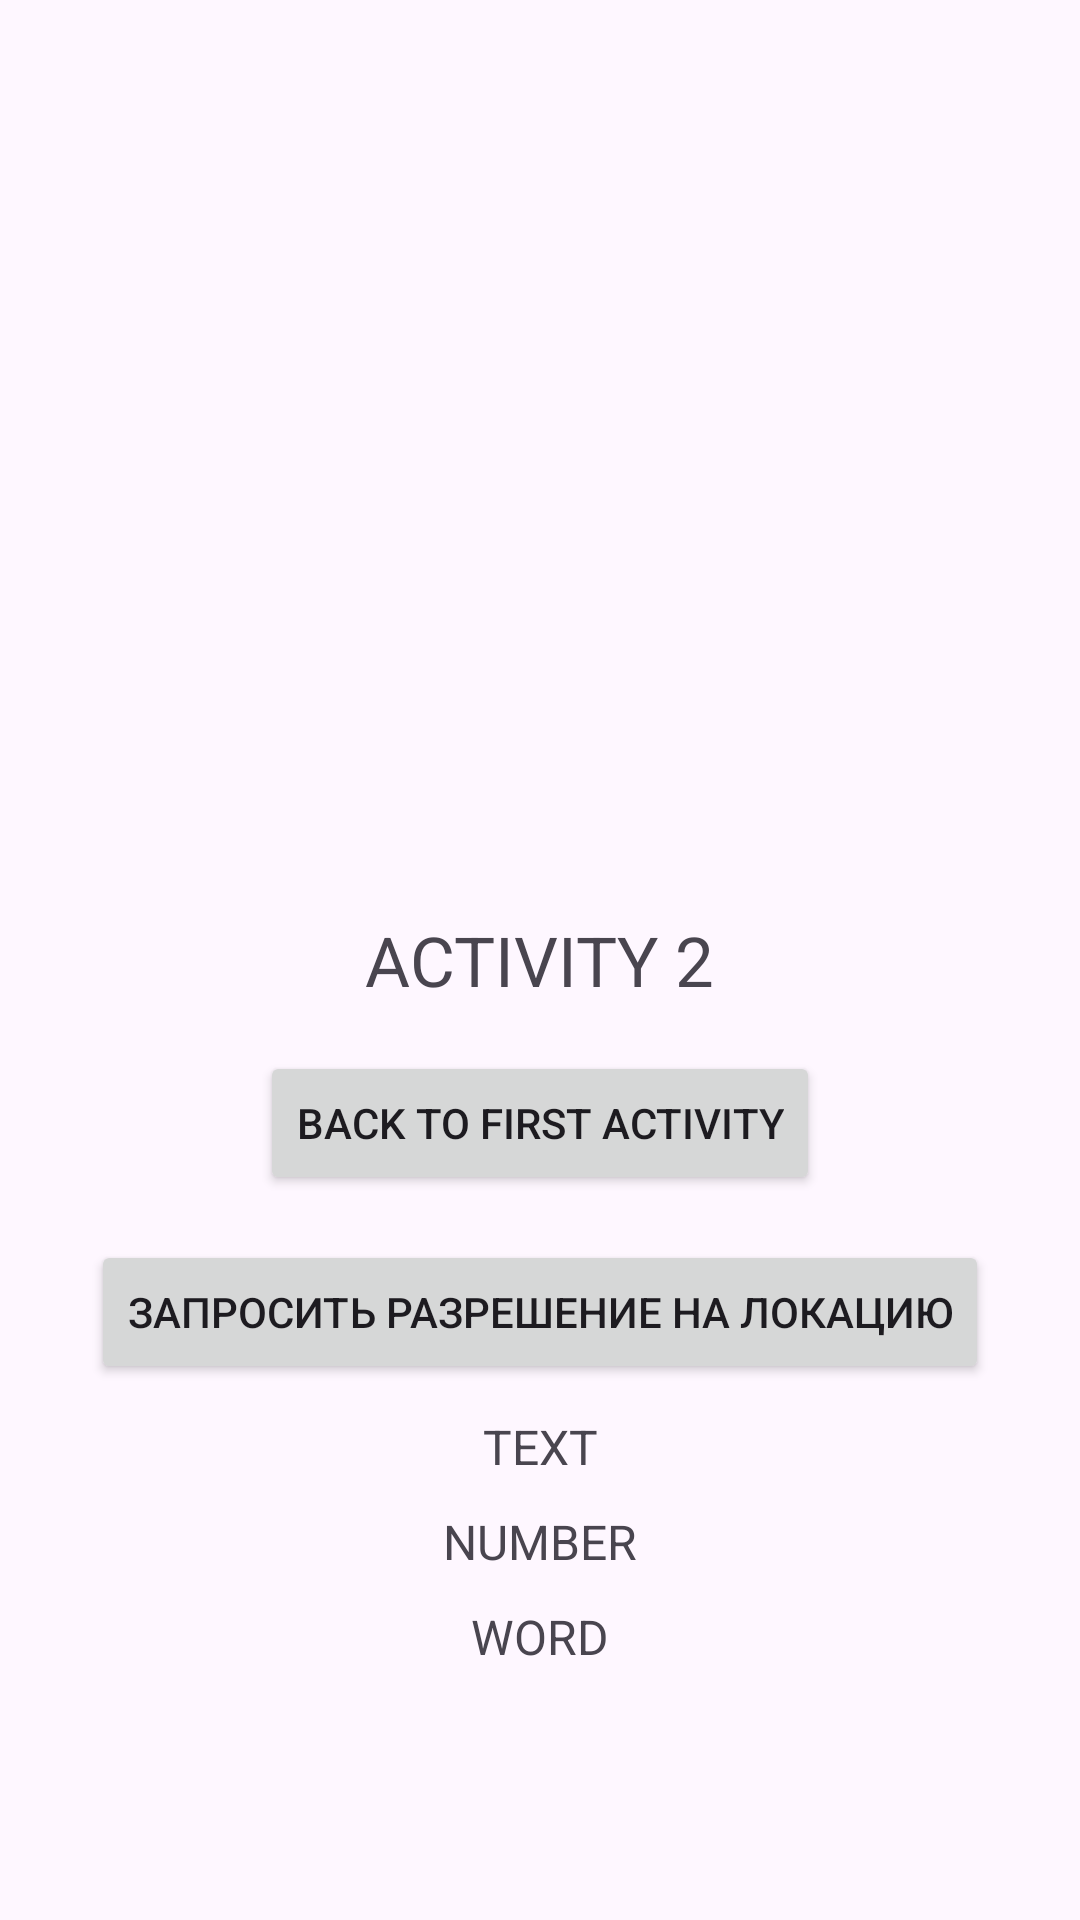

Android layout source for this screen:
<!-- AndroidManifest.xml: application theme Theme.LearningCodingApp -->
<!-- res/layout/activity_second_demo.xml -->
<?xml version="1.0" encoding="utf-8"?>
<androidx.constraintlayout.widget.ConstraintLayout
    xmlns:android="http://schemas.android.com/apk/res/android"
    xmlns:tools="http://schemas.android.com/tools"
    xmlns:app="http://schemas.android.com/apk/res-auto"
    android:id="@+id/main"
    android:layout_width="match_parent"
    android:layout_height="match_parent"
    tools:context=".SecondDemoActivity">

  <TextView
      android:id="@+id/textView2"
      android:layout_width="wrap_content"
      android:layout_height="wrap_content"
      android:text="Activity 2"
      android:textAllCaps="true"
      android:textSize="23sp"
      app:layout_constraintBottom_toBottomOf="parent"
      app:layout_constraintEnd_toEndOf="parent"
      app:layout_constraintStart_toStartOf="parent"
      app:layout_constraintTop_toTopOf="parent" />

  <Button
      android:id="@+id/btnOpenFirst"
      android:layout_width="wrap_content"
      android:layout_height="wrap_content"
      android:text="Back to First Activity"
      android:layout_marginTop="15dp"
      app:layout_constraintEnd_toEndOf="parent"
      app:layout_constraintStart_toStartOf="parent"
      app:layout_constraintTop_toBottomOf="@+id/textView2" />

  <Button
      android:id="@+id/btnRequestPermission"
      android:layout_width="wrap_content"
      android:layout_height="wrap_content"
      android:text="Запросить разрешение на локацию"
      android:layout_marginTop="15dp"
      app:layout_constraintEnd_toEndOf="parent"
      app:layout_constraintStart_toStartOf="parent"
      app:layout_constraintTop_toBottomOf="@+id/btnOpenFirst" />

  <TextView
      android:id="@+id/tvText"
      android:layout_width="wrap_content"
      android:layout_height="wrap_content"
      android:text="text"
      android:layout_margin="10dp"
      android:textAllCaps="true"
      android:textSize="16sp"
      app:layout_constraintEnd_toEndOf="parent"
      app:layout_constraintStart_toStartOf="parent"
      app:layout_constraintTop_toBottomOf="@+id/btnRequestPermission" />

  <TextView
      android:id="@+id/tvNumber"
      android:layout_width="wrap_content"
      android:layout_height="wrap_content"
      android:layout_margin="10dp"
      android:text="number"
      android:textAllCaps="true"
      android:textSize="16sp"
      app:layout_constraintEnd_toEndOf="parent"
      app:layout_constraintStart_toStartOf="parent"
      app:layout_constraintTop_toBottomOf="@+id/tvText" />

  <TextView
      android:id="@+id/tvWord"
      android:layout_width="wrap_content"
      android:layout_height="wrap_content"
      android:layout_margin="10dp"
      android:text="word"
      android:textAllCaps="true"
      android:textSize="16sp"
      app:layout_constraintEnd_toEndOf="parent"
      app:layout_constraintStart_toStartOf="parent"
      app:layout_constraintTop_toBottomOf="@+id/tvNumber" />

</androidx.constraintlayout.widget.ConstraintLayout>
<!-- resources referenced by this layout -->
<resources>
  <style name="Theme.LearningCodingApp" parent="Base.Theme.LearningCodingApp" />
  <style name="Base.Theme.LearningCodingApp" parent="Theme.Material3.DayNight.NoActionBar">
          
          
      </style>
</resources>
